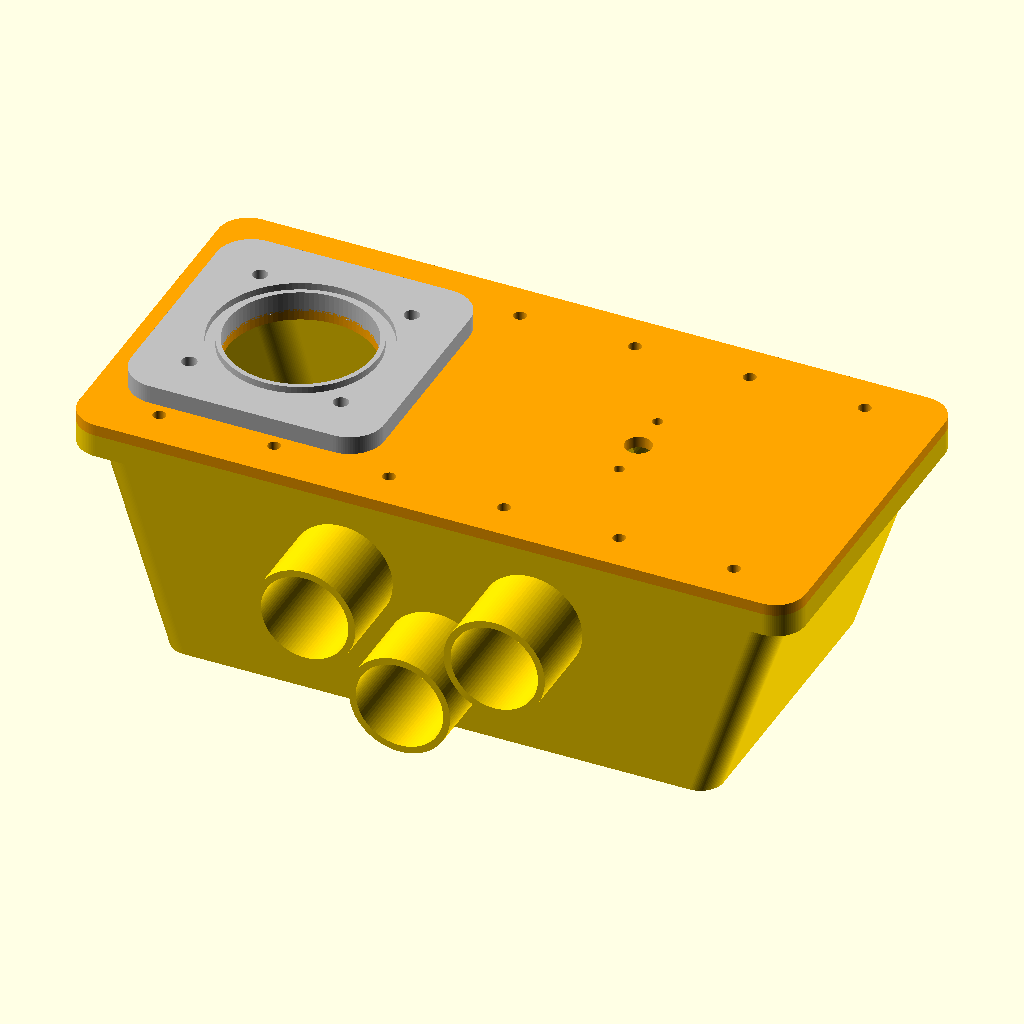
Cell 1: the model at its default parameters.
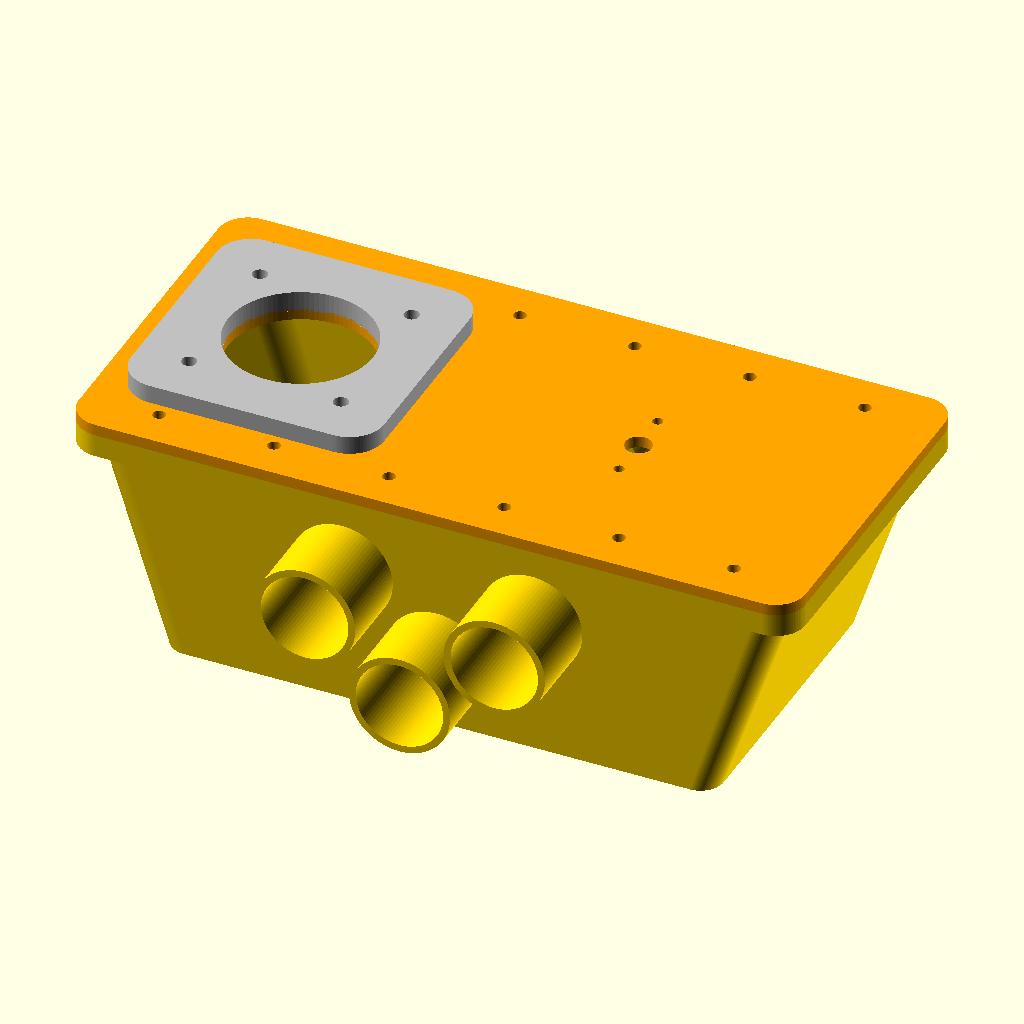
Cell 2: the same model with enableOringGroove = false.
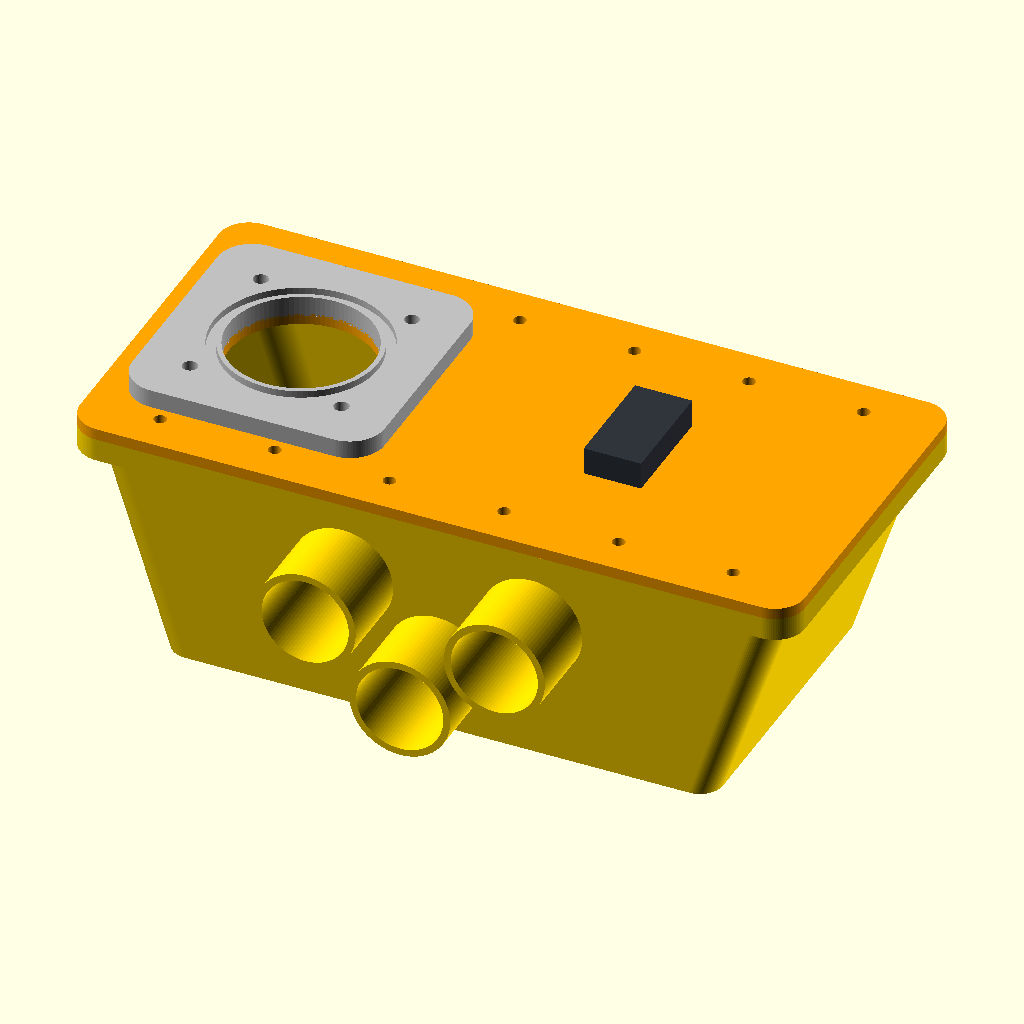
Cell 3: showSensorDummy = true (everything else at default).
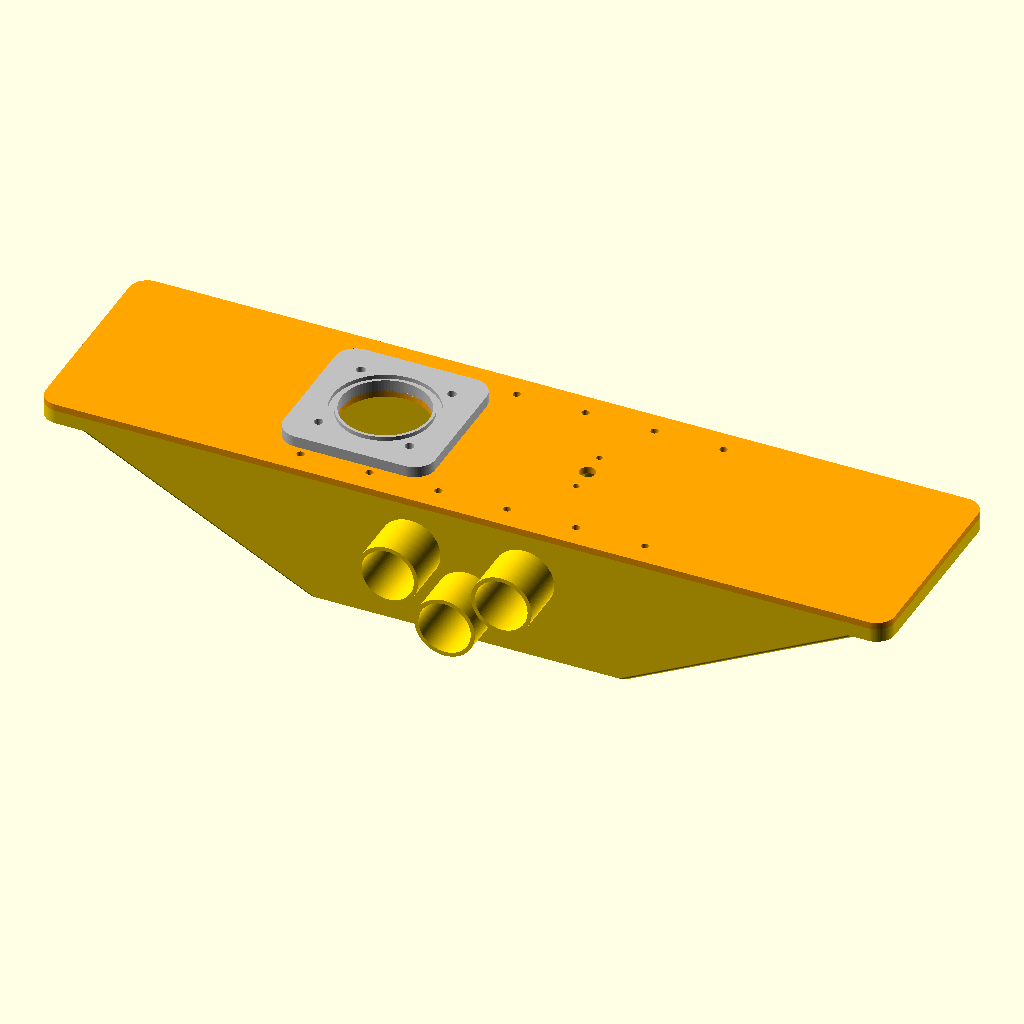
Cell 4: L = 600 (everything else at default).
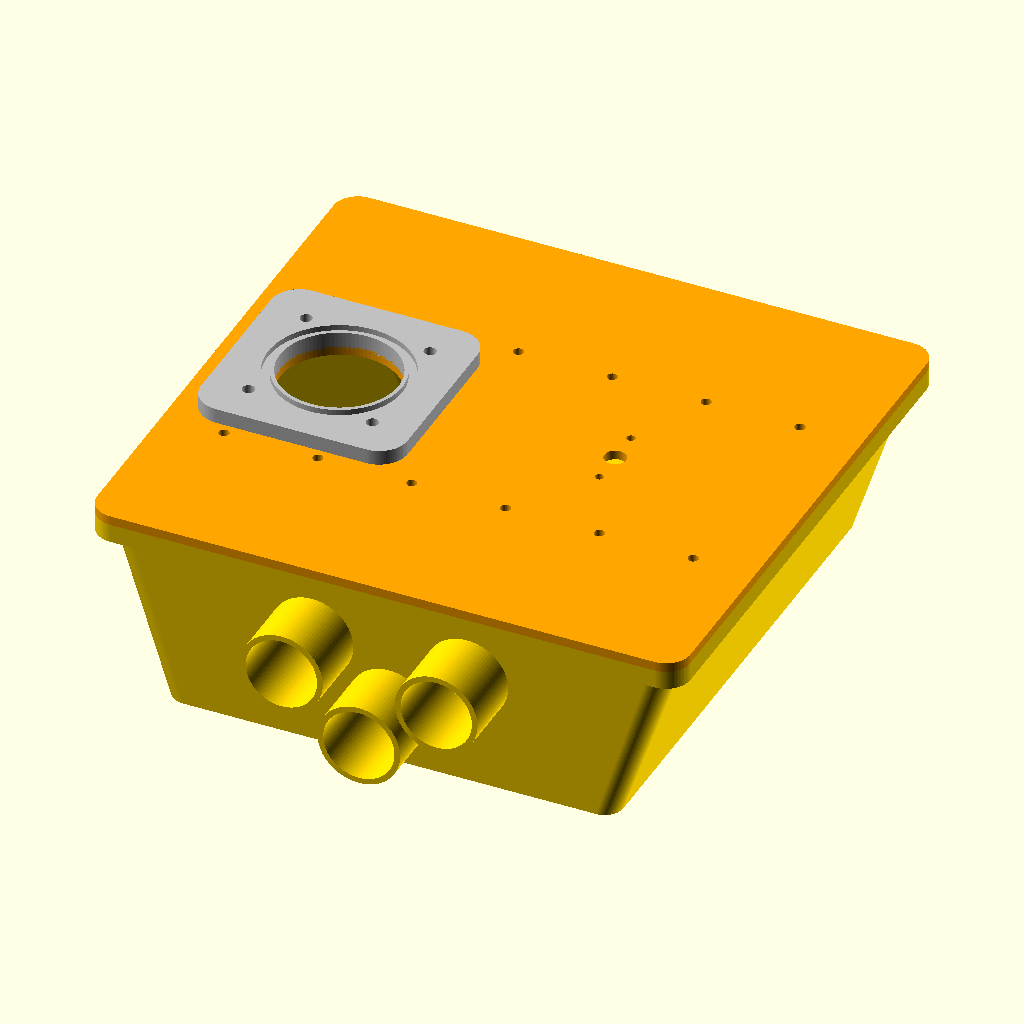
Cell 5 — W set to 280, the other parameters unchanged.
The same orthographic view direction (rotation 55°, 0°, 25°; colour scheme Cornfield) for every cell, with the view re-fitted per cell, so scale and position can differ between cells.
Source of the model, 911SC_airbox_draft.scad:

//
// PORSCHE 911 SC EFI AIRBOX - MODULAR PROTOTYPE
// All dimensions in mm. NOT production-verified.
//

$fn = 96;

// ==========================================
// SELECT PART FOR STL EXPORT
// ==========================================

// assembly
// body
// cover
// throttle_flange
// pipe_left_1 / 2 / 3
// pipe_right_1 / 2 / 3
// sensor_dummy

part = "assembly";

// ==========================================
// MAIN HOUSING
// ==========================================

L = 300;
W = 140;
H = 100;

bottomL = 240;
wall = 4;

flangeT = 10;
lidT = 5;

// ==========================================
// SIX INTAKE PIPES
// ==========================================

portOD = 44;
portID = 38;
portLen = 35;

pipeOverlap = 7;
pipeClearance = 7;

outerZ = -40;
middleZ = -70;

outerX = sqrt(
    pow(portOD + pipeClearance, 2)
    - pow(middleZ - outerZ, 2)
);

ports = [
    [-outerX, outerZ],
    [0, middleZ],
    [outerX, outerZ]
];

// ==========================================
// THROTTLE FLANGE
// ==========================================

throttleX = -92;
throttleY = 0;

topBore = 63;

throttlePlateSize = 110;
throttlePlateRadius = 15;
throttlePlateHeight = 8;

// Provisional mounting hole pattern
throttleHoleDiameter = 6.5;
throttleHoleOffsetX = 33;
throttleHoleOffsetY = 33;

// ==========================================
// THROTTLE O-RING
// ==========================================

// Groove dimensions are provisional

oringID = 67.5;
oringCord = 4;

oringCenterD = oringID + oringCord;

oringGrooveWidth = 4.3;
oringGrooveDepth = 3;

oringGrooveOuterD =
    oringCenterD + oringGrooveWidth;

oringGrooveInnerD =
    oringCenterD - oringGrooveWidth;

enableOringGroove = true;

// ==========================================
// BOSCH MAP SENSOR
// ==========================================

// Bosch 0 281 002 401
// VW/Audi 038 906 051 C
//
// Located on flat top cover.
// Dimensions must be checked on sensor.

enableMapSensor = true;

mapX = 55;
mapY = 0;
mapRotation = 0;

// Provisional mounting dimensions
mapHoleSpacing = 36;
mapScrewD = 4.5;
mapProbeD = 11.5;

// Hide dummy so holes remain visible
showSensorDummy = false;

// Visual placeholder dimensions
mapDummyLength = 48;
mapDummyWidth = 25;
mapDummyHeight = 12;

// ==========================================
// COVER SCREWS
// ==========================================

lidScrewD = 5.5;

bossD = 12;
bossDepth = 8;

insertPilotD = 6;
insertDepth = 8;

screwX = [-125,-75,-25,25,75,125];
screwY = [-61,61];

// ==========================================
// GEOMETRY HELPERS
// ==========================================

module rounded_rect(a,b,r) {
    hull()
        for(x=[-a/2+r,a/2-r])
            for(y=[-b/2+r,b/2-r])
                translate([x,y])
                    circle(r=r);
}

module tapered_body(
    a,b,c,d,zTop,zBottom
) {
    hull() {
        translate([0,0,zTop])
            linear_extrude(0.1)
                rounded_rect(a,b,12);

        translate([0,0,zBottom])
            linear_extrude(0.1)
                rounded_rect(c,d,10);
    }
}

// ==========================================
// COVER SCREW POSITIONS
// ==========================================

module lid_screw_positions() {
    for(x=screwX)
        for(y=screwY)
            translate([x,y,0])
                children();
}

// ==========================================
// BODY SCREW BOSSES
// ==========================================

module screw_bosses() {
    lid_screw_positions()
        translate([
            0,0,
            -flangeT-bossDepth
        ])
            cylinder(
                d=bossD,
                h=flangeT+bossDepth
            );
}

// ==========================================
// BODY INSERT HOLES
// ==========================================

module body_screw_holes() {
    lid_screw_positions()
        translate([0,0,-insertDepth])
            cylinder(
                d=insertPilotD,
                h=insertDepth+0.2
            );
}

// ==========================================
// COVER SCREW HOLES
// ==========================================

module lid_screw_holes() {
    lid_screw_positions()
        translate([0,0,-1])
            cylinder(
                d=lidScrewD,
                h=lidT+2
            );
}

// ==========================================
// PIPE GEOMETRY
// ==========================================

// Pipes and openings use identical axes.

module pipe_axis(
    side,x,z,d,extra=0
) {
    translate([
        x,
        side*(W/2-pipeOverlap-extra),
        z
    ])
        rotate([-side*90,0,0])
            cylinder(
                d=d,
                h=portLen
                  +pipeOverlap
                  +2*extra
            );
}

// ==========================================
// INDIVIDUAL PIPE
// ==========================================

module individual_pipe(side,index) {
    p = ports[index];

    difference() {
        pipe_axis(
            side,p[0],p[1],portOD
        );

        pipe_axis(
            side,p[0],p[1],portID,1
        );
    }
}

// ==========================================
// PIPE OPENING IN HOUSING
// ==========================================

// Full outside-diameter opening.
// Final joint clearance not yet designed.

module body_pipe_opening(side,x,z) {
    pipe_axis(
        side,x,z,portOD,0.05
    );
}

// ==========================================
// AIRBOX SHELL
// ==========================================

module airbox_shell() {
    difference() {
        union() {

            // Tapered housing
            tapered_body(
                L,W,
                bottomL,W,
                -flangeT,-H
            );

            // Top mounting rail
            translate([0,0,-flangeT])
                linear_extrude(flangeT)
                    rounded_rect(
                        L+16,W+16,13
                    );
        }

        // Hollow interior
        tapered_body(
            L-2*wall,
            W-2*wall,
            bottomL-2*wall,
            W-2*wall,
            2,
            -H+wall
        );

        // Open top
        translate([0,0,-flangeT])
            linear_extrude(flangeT+2)
                rounded_rect(
                    L-12,W-12,9
                );

        // Six intake openings
        for(side=[-1,1])
            for(p=ports)
                body_pipe_opening(
                    side,p[0],p[1]
                );
    }
}

// ==========================================
// COMPLETE BODY
// ==========================================

module airbox_body() {
    difference() {
        union() {
            airbox_shell();
            screw_bosses();
        }

        body_screw_holes();

        // Keep all pipe openings clear
        for(side=[-1,1])
            for(p=ports)
                body_pipe_opening(
                    side,p[0],p[1]
                );
    }
}

// ==========================================
// THROTTLE MOUNTING HOLES
// ==========================================

module throttle_mounting_holes() {
    for(x=[
        -throttleHoleOffsetX,
        throttleHoleOffsetX
    ])
        for(y=[
            -throttleHoleOffsetY,
            throttleHoleOffsetY
        ])
            translate([
                throttleX+x,
                throttleY+y,
                -1
            ])
                cylinder(
                    d=throttleHoleDiameter,
                    h=lidT
                      +throttlePlateHeight
                      +2
                );
}

// ==========================================
// THROTTLE O-RING GROOVE
// ==========================================

module throttle_oring_groove() {
    translate([
        throttleX,
        throttleY,
        lidT
          +throttlePlateHeight
          -oringGrooveDepth
    ])
        difference() {

            cylinder(
                d=oringGrooveOuterD,
                h=oringGrooveDepth+0.1
            );

            translate([0,0,-0.1])
                cylinder(
                    d=oringGrooveInnerD,
                    h=oringGrooveDepth+0.3
                );
        }
}

// ==========================================
// BOSCH MAP SENSOR CUTOUT
// ==========================================

// Three through holes:
// 1 centre probe opening
// 2 mounting screw holes

module map_sensor_cutout() {
    translate([mapX,mapY,0])
        rotate([0,0,mapRotation]) {

            // Sensor probe opening
            translate([0,0,-1])
                cylinder(
                    d=mapProbeD,
                    h=lidT+2
                );

            // Two mounting holes
            for(y=[
                -mapHoleSpacing/2,
                mapHoleSpacing/2
            ])
                translate([0,y,-1])
                    cylinder(
                        d=mapScrewD,
                        h=lidT+2
                    );
        }
}

// ==========================================
// OPTIONAL SENSOR DUMMY
// ==========================================

// Visual placeholder only.
// Not an accurate Bosch CAD model.

module map_sensor_dummy() {
    color("#30343b")
        translate([
            mapX,
            mapY,
            lidT+mapDummyHeight/2
        ])
            rotate([0,0,mapRotation])
                cube([
                    mapDummyWidth,
                    mapDummyLength,
                    mapDummyHeight
                ],center=true);
}

// ==========================================
// SEPARATE COVER
// ==========================================

module cover_plate() {
    difference() {

        linear_extrude(lidT)
            rounded_rect(
                L+16,W+16,13
            );

        // Throttle centre opening
        translate([
            throttleX,
            throttleY,
            -1
        ])
            cylinder(
                d=topBore,
                h=lidT+2
            );

        // Cover mounting holes
        lid_screw_holes();

        // Throttle mounting holes
        throttle_mounting_holes();

        // Bosch sensor cutouts
        if(enableMapSensor)
            map_sensor_cutout();
    }
}

// ==========================================
// SEPARATE THROTTLE FLANGE
// ==========================================

module throttle_flange() {
    difference() {

        // Main flange plate
        translate([
            throttleX,
            throttleY,
            lidT
        ])
            linear_extrude(
                throttlePlateHeight
            )
                rounded_rect(
                    throttlePlateSize,
                    throttlePlateSize,
                    throttlePlateRadius
                );

        // Throttle centre bore
        translate([
            throttleX,
            throttleY,
            lidT-1
        ])
            cylinder(
                d=topBore,
                h=throttlePlateHeight+2
            );

        // Four mounting holes
        throttle_mounting_holes();

        // O-ring channel
        if(enableOringGroove)
            throttle_oring_groove();
    }
}

// ==========================================
// COMPLETE ASSEMBLY
// ==========================================

module full_assembly() {

    color("gold")
        airbox_body();

    color("orange")
        cover_plate();

    color("silver")
        throttle_flange();

    // Six separate pipes
    for(side=[-1,1])
        for(i=[0:2])
            color("gold")
                individual_pipe(side,i);

    // Optional sensor dummy
    if(enableMapSensor && showSensorDummy)
        map_sensor_dummy();
}

// ==========================================
// STL EXPORT SELECTOR
// ==========================================

if(part=="assembly")
    full_assembly();

else if(part=="body")
    airbox_body();

else if(part=="cover")
    cover_plate();

else if(part=="throttle_flange")
    throttle_flange();

else if(part=="pipe_left_1")
    individual_pipe(-1,0);

else if(part=="pipe_left_2")
    individual_pipe(-1,1);

else if(part=="pipe_left_3")
    individual_pipe(-1,2);

else if(part=="pipe_right_1")
    individual_pipe(1,0);

else if(part=="pipe_right_2")
    individual_pipe(1,1);

else if(part=="pipe_right_3")
    individual_pipe(1,2);

else if(part=="sensor_dummy")
    map_sensor_dummy();
Parameter table extracted from the source (name, type, default, range or options):
part: string, default "assembly"
L: number, default 300
W: number, default 140
H: number, default 100
bottomL: number, default 240
wall: number, default 4
flangeT: number, default 10
lidT: number, default 5
portOD: number, default 44
portID: number, default 38
portLen: number, default 35
pipeOverlap: number, default 7
pipeClearance: number, default 7
outerZ: number, default -40
middleZ: number, default -70
throttleX: number, default -92
throttleY: number, default 0
topBore: number, default 63
throttlePlateSize: number, default 110
throttlePlateRadius: number, default 15
throttlePlateHeight: number, default 8
throttleHoleDiameter: number, default 6.5
throttleHoleOffsetX: number, default 33
throttleHoleOffsetY: number, default 33
oringID: number, default 67.5
oringCord: number, default 4
oringGrooveWidth: number, default 4.3
oringGrooveDepth: number, default 3
enableOringGroove: bool, default true
enableMapSensor: bool, default true
mapX: number, default 55
mapY: number, default 0
mapRotation: number, default 0
mapHoleSpacing: number, default 36
mapScrewD: number, default 4.5
mapProbeD: number, default 11.5
showSensorDummy: bool, default false
mapDummyLength: number, default 48
mapDummyWidth: number, default 25
mapDummyHeight: number, default 12
lidScrewD: number, default 5.5
bossD: number, default 12
bossDepth: number, default 8
insertPilotD: number, default 6
insertDepth: number, default 8
screwY: vector, default [-61, 61]
